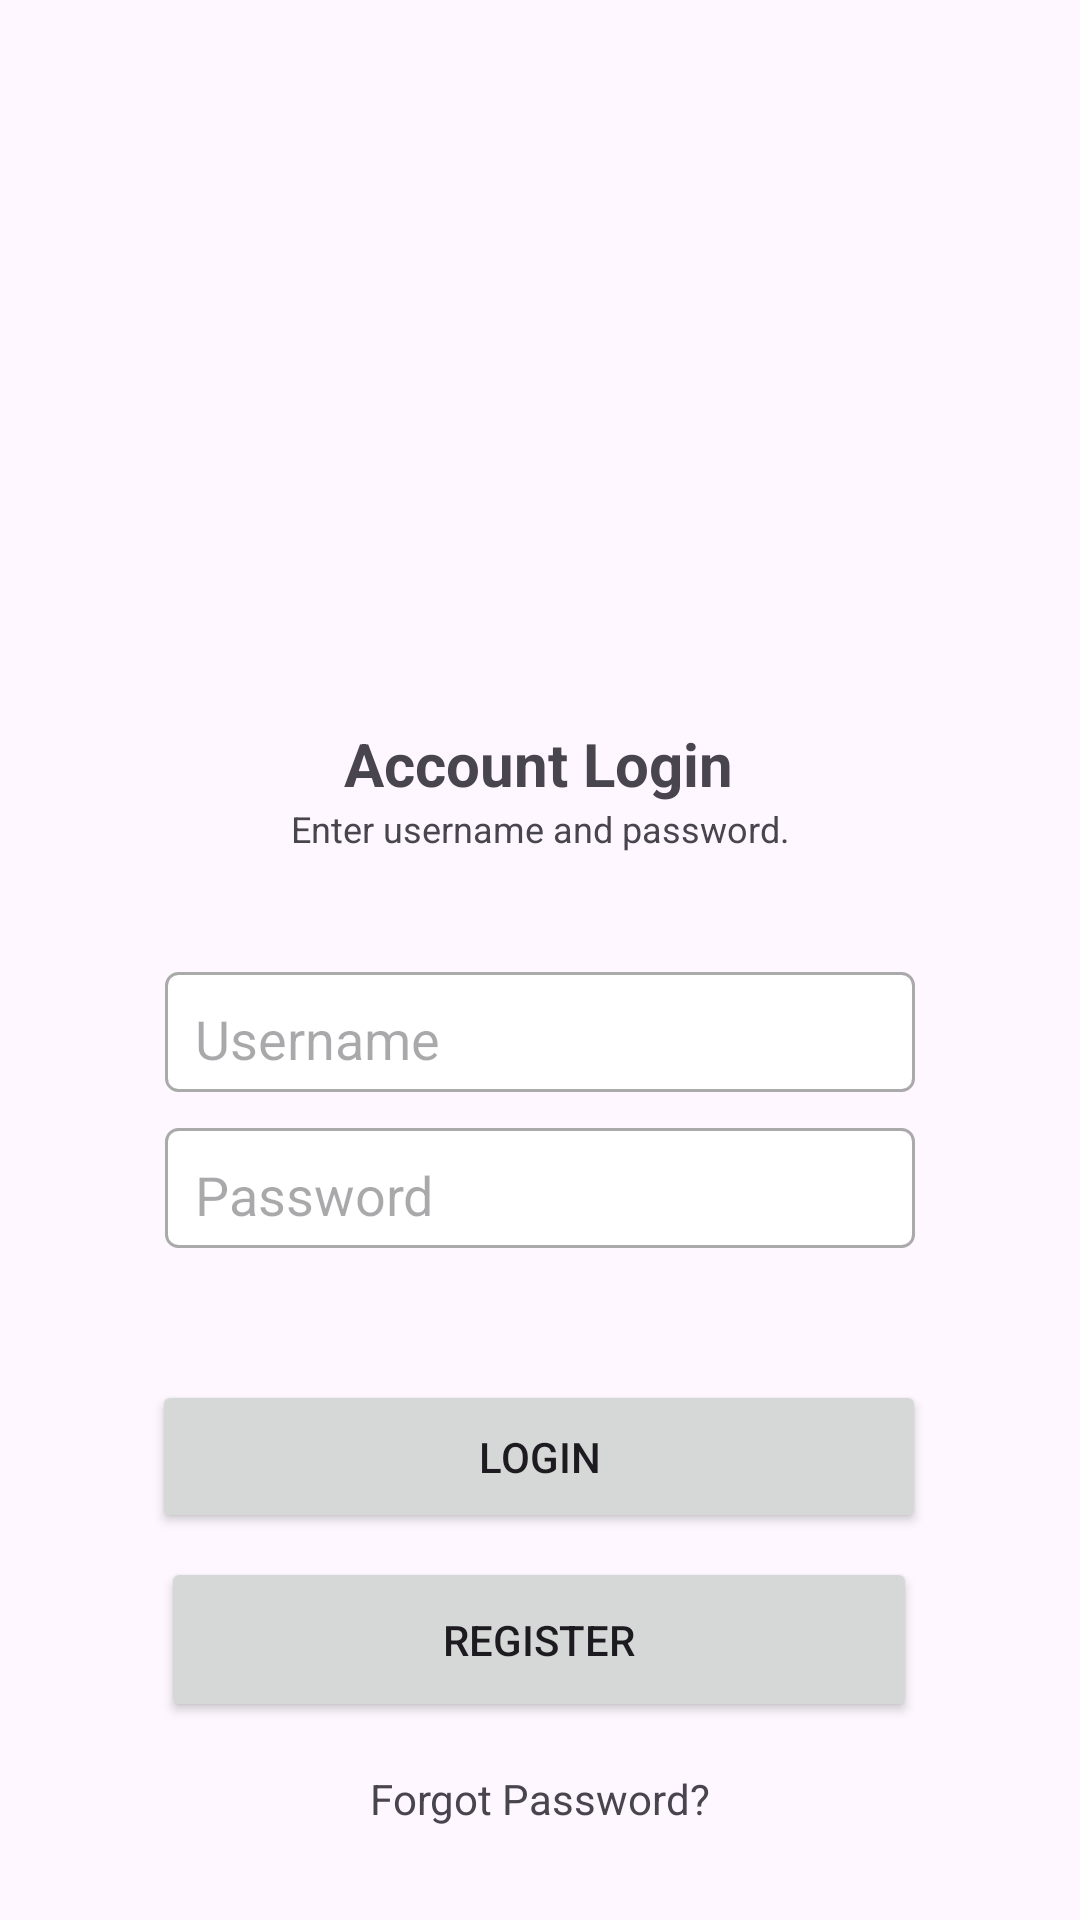

Here is an Android app screen rendered from its layout file. Give the layout XML and the strings, colors and styles it references.
<!-- AndroidManifest.xml: application theme Theme.VoiceAssistant -->
<!-- res/layout/activity_login.xml -->
<?xml version="1.0" encoding="utf-8"?>
<androidx.constraintlayout.widget.ConstraintLayout xmlns:android="http://schemas.android.com/apk/res/android"
    xmlns:app="http://schemas.android.com/apk/res-auto"
    xmlns:tools="http://schemas.android.com/tools"
    android:layout_width="match_parent"
    android:layout_height="match_parent"
    tools:context=".LoginActivity">

    <ImageView
        android:id="@+id/imageView"
        android:layout_width="124dp"
        android:layout_height="125dp"
        android:layout_marginTop="68dp"
        app:layout_constraintEnd_toEndOf="parent"
        app:layout_constraintHorizontal_bias="0.498"
        app:layout_constraintStart_toStartOf="parent"
        app:layout_constraintTop_toTopOf="parent"
        app:srcCompat="@drawable/mcdo" />

    <TextView
        android:id="@+id/accountPrompt"
        android:layout_width="wrap_content"
        android:layout_height="wrap_content"
        android:layout_marginTop="48dp"
        android:text="Account Login"
        android:textSize="20sp"
        android:textStyle="bold"
        app:layout_constraintEnd_toEndOf="parent"
        app:layout_constraintHorizontal_bias="0.498"
        app:layout_constraintStart_toStartOf="parent"
        app:layout_constraintTop_toBottomOf="@id/imageView" />

    <TextView
        android:id="@+id/accountPrompt2"
        android:layout_width="wrap_content"
        android:layout_height="wrap_content"
        android:text="Enter username and password."
        android:textSize="12sp"
        tools:layout_editor_absoluteX="121dp"
        tools:layout_editor_absoluteY="299dp"
        app:layout_constraintEnd_toEndOf="parent"
        app:layout_constraintStart_toStartOf="parent"
        app:layout_constraintTop_toBottomOf="@id/accountPrompt"/>



    <EditText
        android:id="@+id/etUsername"
        android:layout_width="250dp"
        android:layout_height="40dp"
        android:layout_marginTop="56dp"
        android:hint="Username"
        android:background="@drawable/button_edit_text"
        app:layout_constraintEnd_toEndOf="parent"
        app:layout_constraintStart_toStartOf="parent"
        app:layout_constraintTop_toBottomOf="@id/accountPrompt" />



    <EditText
        android:id="@+id/etPassword"
        android:layout_width="250dp"
        android:layout_height="40dp"
        android:layout_marginTop="12dp"
        android:hint="Password"
        android:inputType="textPassword"
        android:background="@drawable/button_edit_text"
        app:layout_constraintEnd_toEndOf="parent"
        app:layout_constraintStart_toStartOf="parent"
        app:layout_constraintTop_toBottomOf="@id/etUsername" />

    <Button
        android:id="@+id/btnLogin"
        android:layout_width="258dp"
        android:layout_height="51dp"
        android:layout_marginTop="44dp"
        android:text="Login"
        app:layout_constraintEnd_toEndOf="parent"
        app:layout_constraintHorizontal_bias="0.496"
        app:layout_constraintStart_toStartOf="parent"
        app:layout_constraintTop_toBottomOf="@id/etPassword" />

    <Button
        android:id="@+id/btnRegister"
        android:layout_width="252dp"
        android:layout_height="55dp"
        android:layout_marginTop="8dp"
        android:text="Register"
        app:layout_constraintEnd_toEndOf="parent"
        app:layout_constraintHorizontal_bias="0.496"
        app:layout_constraintStart_toStartOf="parent"
        app:layout_constraintTop_toBottomOf="@id/btnLogin" />

    <TextView
        android:id="@+id/textForgot"
        android:layout_width="wrap_content"
        android:layout_height="wrap_content"
        android:layout_marginTop="16dp"
        android:text="Forgot Password?"
        app:layout_constraintEnd_toEndOf="parent"
        app:layout_constraintStart_toStartOf="parent"
        app:layout_constraintTop_toBottomOf="@id/btnRegister" />
</androidx.constraintlayout.widget.ConstraintLayout>
<!-- resources referenced by this layout -->
<resources>
  <!-- drawable button_edit_text (drawable) -->
  <?xml version="1.0" encoding="utf-8"?>
  <shape xmlns:android="http://schemas.android.com/apk/res/android">
      <solid android:color="@android:color/white" />
      <stroke android:width="1dp" android:color="@android:color/darker_gray" />
      <corners android:radius="4dp" />
      <padding android:left="10dp" android:top="10dp" android:right="10dp" android:bottom="10dp" />
  </shape>
  <style name="Theme.VoiceAssistant" parent="Base.Theme.VoiceAssistant" />
  <style name="Base.Theme.VoiceAssistant" parent="Theme.Material3.DayNight.NoActionBar">
          
          <item name="colorPrimary">@color/mcdo</item>
          
      </style>
  <color name="mcdo">#ffbc0d</color>
</resources>
